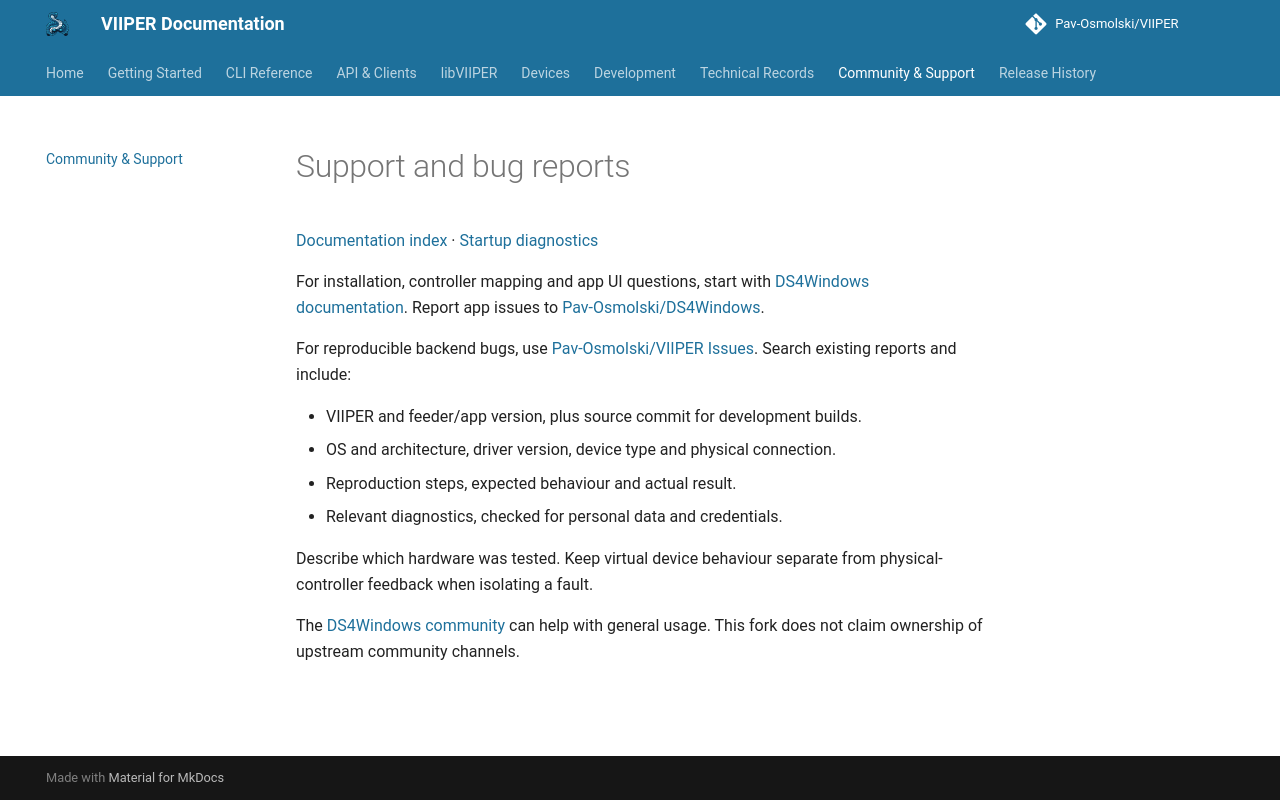

repository: Pav-Osmolski/VIIPER · page: 0.1.18/misc/support/index.html · generator: mkdocs

# Support and bug reports

[Documentation index](../index.md) · [Startup diagnostics](../startup-diagnostics.md)

For installation, controller mapping and app UI questions, start with
[DS4Windows documentation](https://github.com/Pav-Osmolski/DS4Windows/blob/main/docs/README.md).
Report app issues to [Pav-Osmolski/DS4Windows](https://github.com/Pav-Osmolski/DS4Windows/issues).

For reproducible backend bugs, use
[Pav-Osmolski/VIIPER Issues](https://github.com/Pav-Osmolski/VIIPER/issues).
Search existing reports and include:

- VIIPER and feeder/app version, plus source commit for development builds.
- OS and architecture, driver version, device type and physical connection.
- Reproduction steps, expected behaviour and actual result.
- Relevant diagnostics, checked for personal data and credentials.

Describe which hardware was tested. Keep virtual device behaviour separate from
physical-controller feedback when isolating a fault.

The [DS4Windows community](https://www.reddit.com/r/DS4Windows/) can help with
general usage. This fork does not claim ownership of upstream community channels.
